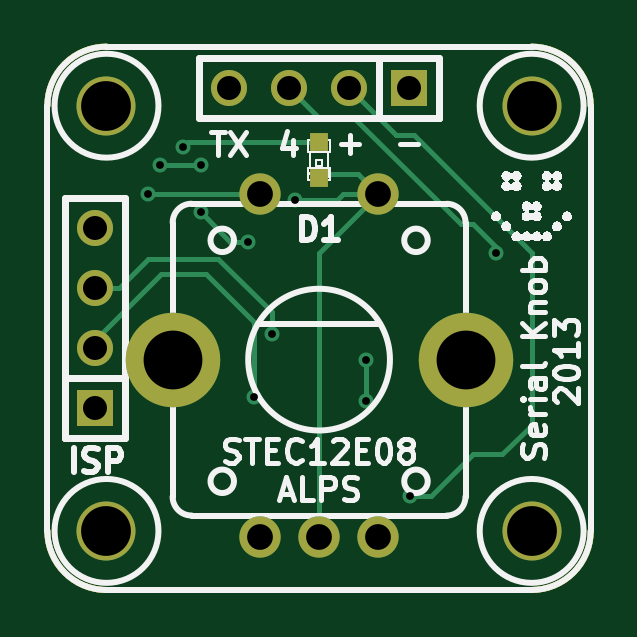
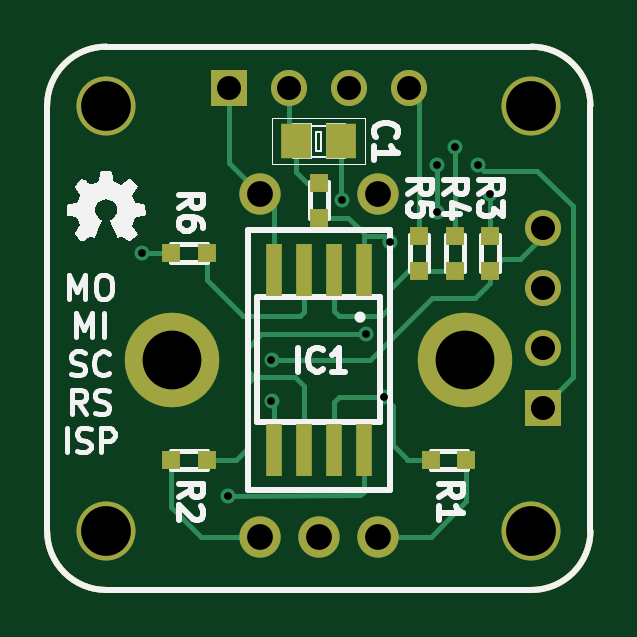
Circuit board: 8 layer files. Board 23.0 x 23.0 mm.
- bottom_mask: Serial-Knob-B_Mask.gbs (1741 bytes)
- bottom_silk: Serial-Knob-B_SilkS.gbo (15805 bytes)
- bottom_copper: Serial-Knob-Back.gbl (5083 bytes)
- outline: Serial-Knob-Edge_Cuts.gbr (675 bytes)
- top_mask: Serial-Knob-F_Mask.gts (1268 bytes)
- top_silk: Serial-Knob-F_SilkS.gto (27741 bytes)
- top_copper: Serial-Knob-Front.gtl (2990 bytes)
- drill: Serial-Knob.drl (601 bytes)

=== bottom_mask: Serial-Knob-B_Mask.gbs ===
G04 (created by PCBNEW (2013-01-21 BZR 3918)-testing) date Tue 22 Jan 2013 10:21:49 PM CET*
%MOIN*%
G04 Gerber Fmt 3.4, Leading zero omitted, Abs format*
%FSLAX34Y34*%
G01*
G70*
G90*
G04 APERTURE LIST*
%ADD10C,3.14961e-06*%
%ADD11C,0.00984252*%
%ADD12C,0.0688976*%
%ADD13C,0.15748*%
%ADD14O,0.15748X0.15748*%
%ADD15R,0.06X0.06*%
%ADD16C,0.06*%
%ADD17R,0.0275591X0.0866142*%
%ADD18R,0.0314X0.0314*%
%ADD19R,0.0511X0.059*%
%ADD20C,0.0984252*%
G04 APERTURE END LIST*
G54D10*
G54D11*
X39960Y-41732D02*
X39960Y-34645D01*
X48031Y-42716D02*
X40944Y-42716D01*
X49015Y-34645D02*
X49015Y-41732D01*
X40944Y-33661D02*
X48031Y-33661D01*
X39960Y-41732D02*
G75*
G03X40944Y-42716I984J0D01*
G74*
G01*
X48031Y-42716D02*
G75*
G03X49015Y-41732I0J984D01*
G74*
G01*
X49015Y-34645D02*
G75*
G03X48031Y-33661I-984J0D01*
G74*
G01*
X40944Y-33661D02*
G75*
G03X39960Y-34645I0J-984D01*
G74*
G01*
G54D12*
X43503Y-41830D03*
X45472Y-41830D03*
X44488Y-41830D03*
X45472Y-36122D03*
X43503Y-36122D03*
G54D13*
X46929Y-38877D03*
G54D14*
X42047Y-38877D03*
G54D15*
X40748Y-39688D03*
G54D16*
X40748Y-38688D03*
X40748Y-37688D03*
X40748Y-36688D03*
G54D15*
X45988Y-34350D03*
G54D16*
X44988Y-34350D03*
X43988Y-34350D03*
X42988Y-34350D03*
G54D17*
X43738Y-37377D03*
X44238Y-37377D03*
X44738Y-37377D03*
X45238Y-37377D03*
X45238Y-40377D03*
X44738Y-40377D03*
X44238Y-40377D03*
X43738Y-40377D03*
G54D18*
X42814Y-36811D03*
X42814Y-37401D03*
X42224Y-36811D03*
X42224Y-37401D03*
X42027Y-40551D03*
X42617Y-40551D03*
X46948Y-40551D03*
X46358Y-40551D03*
X41633Y-36811D03*
X41633Y-37401D03*
G54D19*
X44862Y-35236D03*
X44114Y-35236D03*
G54D20*
X48031Y-41732D03*
X40944Y-34645D03*
X40944Y-41732D03*
X48031Y-34645D03*
G54D18*
X44488Y-35925D03*
X44488Y-36515D03*
X46948Y-37106D03*
X46358Y-37106D03*
M02*

=== bottom_silk: Serial-Knob-B_SilkS.gbo (15805 bytes, source omitted) ===
=== bottom_copper: Serial-Knob-Back.gbl ===
G04 (created by PCBNEW (2013-01-21 BZR 3918)-testing) date Tue 22 Jan 2013 10:21:49 PM CET*
%MOIN*%
G04 Gerber Fmt 3.4, Leading zero omitted, Abs format*
%FSLAX34Y34*%
G01*
G70*
G90*
G04 APERTURE LIST*
%ADD10C,3.14961e-06*%
%ADD11C,0.00984252*%
%ADD12C,0.0688976*%
%ADD13C,0.15748*%
%ADD14O,0.15748X0.15748*%
%ADD15R,0.06X0.06*%
%ADD16C,0.06*%
%ADD17R,0.0275591X0.0866142*%
%ADD18R,0.0314X0.0314*%
%ADD19R,0.0511X0.059*%
%ADD20C,0.0984252*%
%ADD21C,0.025*%
%ADD22C,0.008*%
G04 APERTURE END LIST*
G54D10*
G54D11*
X39960Y-41732D02*
X39960Y-34645D01*
X48031Y-42716D02*
X40944Y-42716D01*
X49015Y-34645D02*
X49015Y-41732D01*
X40944Y-33661D02*
X48031Y-33661D01*
X39960Y-41732D02*
G75*
G03X40944Y-42716I984J0D01*
G74*
G01*
X48031Y-42716D02*
G75*
G03X49015Y-41732I0J984D01*
G74*
G01*
X49015Y-34645D02*
G75*
G03X48031Y-33661I-984J0D01*
G74*
G01*
X40944Y-33661D02*
G75*
G03X39960Y-34645I0J-984D01*
G74*
G01*
G54D12*
X43503Y-41830D03*
X45472Y-41830D03*
X44488Y-41830D03*
X45472Y-36122D03*
X43503Y-36122D03*
G54D13*
X46929Y-38877D03*
G54D14*
X42047Y-38877D03*
G54D15*
X40748Y-39688D03*
G54D16*
X40748Y-38688D03*
X40748Y-37688D03*
X40748Y-36688D03*
G54D15*
X45988Y-34350D03*
G54D16*
X44988Y-34350D03*
X43988Y-34350D03*
X42988Y-34350D03*
G54D17*
X43738Y-37377D03*
X44238Y-37377D03*
X44738Y-37377D03*
X45238Y-37377D03*
X45238Y-40377D03*
X44738Y-40377D03*
X44238Y-40377D03*
X43738Y-40377D03*
G54D18*
X42814Y-36811D03*
X42814Y-37401D03*
X42224Y-36811D03*
X42224Y-37401D03*
X42027Y-40551D03*
X42617Y-40551D03*
X46948Y-40551D03*
X46358Y-40551D03*
X41633Y-36811D03*
X41633Y-37401D03*
G54D19*
X44862Y-35236D03*
X44114Y-35236D03*
G54D20*
X48031Y-41732D03*
X40944Y-34645D03*
X40944Y-41732D03*
X48031Y-34645D03*
G54D18*
X44488Y-35925D03*
X44488Y-36515D03*
X46948Y-37106D03*
X46358Y-37106D03*
G54D21*
X41633Y-36122D03*
X43700Y-38450D03*
X45275Y-38877D03*
X45275Y-39566D03*
X47440Y-37106D03*
X43307Y-36909D03*
X42519Y-36417D03*
X42519Y-35629D03*
X41830Y-35629D03*
X43400Y-39500D03*
X44094Y-36220D03*
X42224Y-35334D03*
X46000Y-41150D03*
G54D22*
X41633Y-36811D02*
X41633Y-36122D01*
X42027Y-40551D02*
X42027Y-41240D01*
X42618Y-41830D02*
X43503Y-41830D01*
X42027Y-41240D02*
X42618Y-41830D01*
X45472Y-41830D02*
X46456Y-41830D01*
X46948Y-41338D02*
X46948Y-40551D01*
X46456Y-41830D02*
X46948Y-41338D01*
X42814Y-37401D02*
X43001Y-37401D01*
X44238Y-38061D02*
X44238Y-37377D01*
X44150Y-38150D02*
X44238Y-38061D01*
X43450Y-38150D02*
X44150Y-38150D01*
X43300Y-38000D02*
X43450Y-38150D01*
X43300Y-37700D02*
X43300Y-38000D01*
X43001Y-37401D02*
X43300Y-37700D01*
X42814Y-37401D02*
X42224Y-37401D01*
X43700Y-38450D02*
X45450Y-38450D01*
X45450Y-38450D02*
X45669Y-38681D01*
X45669Y-38681D02*
X45669Y-39074D01*
X45570Y-39173D02*
X45669Y-39074D01*
X44738Y-40377D02*
X44738Y-39316D01*
X45866Y-40551D02*
X46358Y-40551D01*
X45669Y-40354D02*
X45866Y-40551D01*
X45669Y-39271D02*
X45669Y-40354D01*
X45570Y-39173D02*
X45669Y-39271D01*
X44881Y-39173D02*
X45570Y-39173D01*
X44738Y-39316D02*
X44881Y-39173D01*
X45275Y-38877D02*
X43627Y-38877D01*
X41633Y-37401D02*
X41633Y-37598D01*
X45238Y-39604D02*
X45275Y-39566D01*
X45238Y-39604D02*
X45238Y-40377D01*
X41885Y-37850D02*
X41633Y-37598D01*
X42600Y-37850D02*
X41885Y-37850D01*
X43627Y-38877D02*
X42600Y-37850D01*
X40748Y-36688D02*
X40748Y-36811D01*
X40748Y-36811D02*
X41141Y-37204D01*
X41141Y-37204D02*
X41437Y-37204D01*
X41437Y-37204D02*
X41633Y-37401D01*
X41142Y-37204D02*
X41141Y-37204D01*
X47440Y-37106D02*
X46948Y-37106D01*
X46948Y-37106D02*
X46948Y-37106D01*
X40748Y-39688D02*
X40748Y-39665D01*
X43405Y-36811D02*
X43738Y-36811D01*
X43307Y-36909D02*
X43405Y-36811D01*
X42519Y-35629D02*
X42519Y-36417D01*
X41732Y-35728D02*
X41830Y-35629D01*
X40846Y-35728D02*
X41732Y-35728D01*
X40255Y-36318D02*
X40846Y-35728D01*
X40255Y-39173D02*
X40255Y-36318D01*
X40748Y-39665D02*
X40255Y-39173D01*
X44488Y-36515D02*
X43996Y-36515D01*
X43738Y-36773D02*
X43738Y-36811D01*
X43738Y-36811D02*
X43738Y-37377D01*
X43996Y-36515D02*
X43738Y-36773D01*
X40748Y-38551D02*
X40748Y-38688D01*
X43000Y-40551D02*
X43250Y-40301D01*
X43250Y-40301D02*
X43250Y-39650D01*
X43250Y-39650D02*
X43400Y-39500D01*
X44238Y-39588D02*
X44238Y-40377D01*
X43400Y-39500D02*
X44150Y-39500D01*
X44150Y-39500D02*
X44238Y-39588D01*
X42617Y-40551D02*
X43000Y-40551D01*
X43000Y-40551D02*
X43011Y-40551D01*
X42814Y-36811D02*
X42814Y-34523D01*
X42814Y-34523D02*
X42988Y-34350D01*
X44114Y-36200D02*
X44094Y-36220D01*
X44114Y-35236D02*
X44114Y-36200D01*
X45238Y-37377D02*
X45238Y-36356D01*
X45238Y-36356D02*
X45472Y-36122D01*
X45988Y-34350D02*
X45988Y-35606D01*
X45988Y-35606D02*
X45472Y-36122D01*
X44738Y-37377D02*
X44738Y-38088D01*
X46350Y-37114D02*
X46358Y-37106D01*
X46350Y-37550D02*
X46350Y-37114D01*
X45750Y-38150D02*
X46350Y-37550D01*
X44800Y-38150D02*
X45750Y-38150D01*
X44738Y-38088D02*
X44800Y-38150D01*
X42224Y-36811D02*
X42224Y-35334D01*
X43738Y-41080D02*
X43738Y-40377D01*
X43799Y-41141D02*
X46000Y-41150D01*
X43738Y-41080D02*
X43799Y-41141D01*
X44488Y-35925D02*
X44684Y-35925D01*
X44684Y-35925D02*
X44862Y-35748D01*
X44862Y-35748D02*
X44862Y-35236D01*
X44988Y-34350D02*
X44988Y-35110D01*
X44988Y-35110D02*
X44862Y-35236D01*
M02*

=== outline: Serial-Knob-Edge_Cuts.gbr ===
G04 (created by PCBNEW (2013-01-21 BZR 3918)-testing) date Tue 22 Jan 2013 10:21:49 PM CET*
%MOIN*%
G04 Gerber Fmt 3.4, Leading zero omitted, Abs format*
%FSLAX34Y34*%
G01*
G70*
G90*
G04 APERTURE LIST*
%ADD10C,3.14961e-06*%
%ADD11C,0.00984252*%
G04 APERTURE END LIST*
G54D10*
G54D11*
X39960Y-41732D02*
X39960Y-34645D01*
X48031Y-42716D02*
X40944Y-42716D01*
X49015Y-34645D02*
X49015Y-41732D01*
X40944Y-33661D02*
X48031Y-33661D01*
X39960Y-41732D02*
G75*
G03X40944Y-42716I984J0D01*
G74*
G01*
X48031Y-42716D02*
G75*
G03X49015Y-41732I0J984D01*
G74*
G01*
X49015Y-34645D02*
G75*
G03X48031Y-33661I-984J0D01*
G74*
G01*
X40944Y-33661D02*
G75*
G03X39960Y-34645I0J-984D01*
G74*
G01*
M02*

=== top_mask: Serial-Knob-F_Mask.gts ===
G04 (created by PCBNEW (2013-01-21 BZR 3918)-testing) date Tue 22 Jan 2013 10:21:49 PM CET*
%MOIN*%
G04 Gerber Fmt 3.4, Leading zero omitted, Abs format*
%FSLAX34Y34*%
G01*
G70*
G90*
G04 APERTURE LIST*
%ADD10C,3.14961e-06*%
%ADD11C,0.00984252*%
%ADD12C,0.0688976*%
%ADD13C,0.15748*%
%ADD14O,0.15748X0.15748*%
%ADD15R,0.06X0.06*%
%ADD16C,0.06*%
%ADD17R,0.0314X0.0314*%
%ADD18C,0.0984252*%
G04 APERTURE END LIST*
G54D10*
G54D11*
X39960Y-41732D02*
X39960Y-34645D01*
X48031Y-42716D02*
X40944Y-42716D01*
X49015Y-34645D02*
X49015Y-41732D01*
X40944Y-33661D02*
X48031Y-33661D01*
X39960Y-41732D02*
G75*
G03X40944Y-42716I984J0D01*
G74*
G01*
X48031Y-42716D02*
G75*
G03X49015Y-41732I0J984D01*
G74*
G01*
X49015Y-34645D02*
G75*
G03X48031Y-33661I-984J0D01*
G74*
G01*
X40944Y-33661D02*
G75*
G03X39960Y-34645I0J-984D01*
G74*
G01*
G54D12*
X43503Y-41830D03*
X45472Y-41830D03*
X44488Y-41830D03*
X45472Y-36122D03*
X43503Y-36122D03*
G54D13*
X46929Y-38877D03*
G54D14*
X42047Y-38877D03*
G54D15*
X40748Y-39688D03*
G54D16*
X40748Y-38688D03*
X40748Y-37688D03*
X40748Y-36688D03*
G54D15*
X45988Y-34350D03*
G54D16*
X44988Y-34350D03*
X43988Y-34350D03*
X42988Y-34350D03*
G54D17*
X44488Y-35256D03*
X44488Y-35846D03*
G54D18*
X48031Y-41732D03*
X40944Y-34645D03*
X40944Y-41732D03*
X48031Y-34645D03*
M02*

=== top_silk: Serial-Knob-F_SilkS.gto (27741 bytes, source omitted) ===
=== top_copper: Serial-Knob-Front.gtl ===
G04 (created by PCBNEW (2013-01-21 BZR 3918)-testing) date Tue 22 Jan 2013 10:21:49 PM CET*
%MOIN*%
G04 Gerber Fmt 3.4, Leading zero omitted, Abs format*
%FSLAX34Y34*%
G01*
G70*
G90*
G04 APERTURE LIST*
%ADD10C,3.14961e-06*%
%ADD11C,0.00984252*%
%ADD12C,0.0688976*%
%ADD13C,0.15748*%
%ADD14O,0.15748X0.15748*%
%ADD15R,0.06X0.06*%
%ADD16C,0.06*%
%ADD17R,0.0314X0.0314*%
%ADD18C,0.0984252*%
%ADD19C,0.025*%
%ADD20C,0.008*%
G04 APERTURE END LIST*
G54D10*
G54D11*
X39960Y-41732D02*
X39960Y-34645D01*
X48031Y-42716D02*
X40944Y-42716D01*
X49015Y-34645D02*
X49015Y-41732D01*
X40944Y-33661D02*
X48031Y-33661D01*
X39960Y-41732D02*
G75*
G03X40944Y-42716I984J0D01*
G74*
G01*
X48031Y-42716D02*
G75*
G03X49015Y-41732I0J984D01*
G74*
G01*
X49015Y-34645D02*
G75*
G03X48031Y-33661I-984J0D01*
G74*
G01*
X40944Y-33661D02*
G75*
G03X39960Y-34645I0J-984D01*
G74*
G01*
G54D12*
X43503Y-41830D03*
X45472Y-41830D03*
X44488Y-41830D03*
X45472Y-36122D03*
X43503Y-36122D03*
G54D13*
X46929Y-38877D03*
G54D14*
X42047Y-38877D03*
G54D15*
X40748Y-39688D03*
G54D16*
X40748Y-38688D03*
X40748Y-37688D03*
X40748Y-36688D03*
G54D15*
X45988Y-34350D03*
G54D16*
X44988Y-34350D03*
X43988Y-34350D03*
X42988Y-34350D03*
G54D17*
X44488Y-35256D03*
X44488Y-35846D03*
G54D18*
X48031Y-41732D03*
X40944Y-34645D03*
X40944Y-41732D03*
X48031Y-34645D03*
G54D19*
X41633Y-36122D03*
X43700Y-38450D03*
X45275Y-38877D03*
X45275Y-39566D03*
X47440Y-37106D03*
X43307Y-36909D03*
X42519Y-36417D03*
X42519Y-35629D03*
X41830Y-35629D03*
X43400Y-39500D03*
X44094Y-36220D03*
X42224Y-35334D03*
X46000Y-41150D03*
G54D20*
X41633Y-36122D02*
X43503Y-36122D01*
X42811Y-37201D02*
X43700Y-38089D01*
X41149Y-37688D02*
X41637Y-37201D01*
X41149Y-37688D02*
X40748Y-37688D01*
X41637Y-37201D02*
X42811Y-37201D01*
X43700Y-38089D02*
X43700Y-38450D01*
X45275Y-39566D02*
X45275Y-38877D01*
X45078Y-34842D02*
X46850Y-36614D01*
X43988Y-34350D02*
X44480Y-34842D01*
X44480Y-34842D02*
X45078Y-34842D01*
X47440Y-37007D02*
X47440Y-37106D01*
X47047Y-36614D02*
X47440Y-37007D01*
X46850Y-36614D02*
X47047Y-36614D01*
X43011Y-36909D02*
X43307Y-36909D01*
X42519Y-36417D02*
X43011Y-36909D01*
X41830Y-35629D02*
X42519Y-35629D01*
X40748Y-38688D02*
X40748Y-38551D01*
X43400Y-38250D02*
X43400Y-39500D01*
X42600Y-37450D02*
X43400Y-38250D01*
X41850Y-37450D02*
X42600Y-37450D01*
X40748Y-38551D02*
X41850Y-37450D01*
X44488Y-35846D02*
X44546Y-35787D01*
X45137Y-35787D02*
X45472Y-36122D01*
X44546Y-35787D02*
X45137Y-35787D01*
X44094Y-36220D02*
X44783Y-36220D01*
X44881Y-36122D02*
X45472Y-36122D01*
X44783Y-36220D02*
X44881Y-36122D01*
X45374Y-36220D02*
X45472Y-36122D01*
X44488Y-41830D02*
X44488Y-37106D01*
X44488Y-37106D02*
X45472Y-36122D01*
X42224Y-35334D02*
X42302Y-35256D01*
X42302Y-35256D02*
X44488Y-35256D01*
X46000Y-41150D02*
X46350Y-41150D01*
X46062Y-35137D02*
X45775Y-35137D01*
X44988Y-34350D02*
X45775Y-35137D01*
X48031Y-39960D02*
X48031Y-37106D01*
X47539Y-40452D02*
X48031Y-39960D01*
X47047Y-40452D02*
X47539Y-40452D01*
X48031Y-37106D02*
X46062Y-35137D01*
X46350Y-41150D02*
X47047Y-40452D01*
M02*

=== drill: Serial-Knob.drl ===
M48
INCH,TZ
T1C0.013
T2C0.040
T3C0.043
T4C0.083
T5C0.098
%
G90
G05
T1
X041634Y-036122
X041831Y-035630
X042224Y-035335
X042520Y-035630
X042520Y-036417
X043307Y-036909
X043400Y-039500
X043700Y-038450
X044094Y-036220
X045276Y-038878
X045276Y-039567
X046000Y-041150
X047441Y-037106
T2
X040748Y-036689
X040748Y-037689
X040748Y-038689
X040748Y-039689
X042988Y-034350
X043988Y-034350
X044988Y-034350
X045988Y-034350
T3
X043504Y-036122
X043504Y-041831
X044488Y-041831
X045472Y-036122
X045472Y-041831
T4
X040945Y-034646
X040945Y-041732
X048031Y-034646
X048031Y-041732
T5
X042047Y-038878
X046929Y-038878
T0
M30
